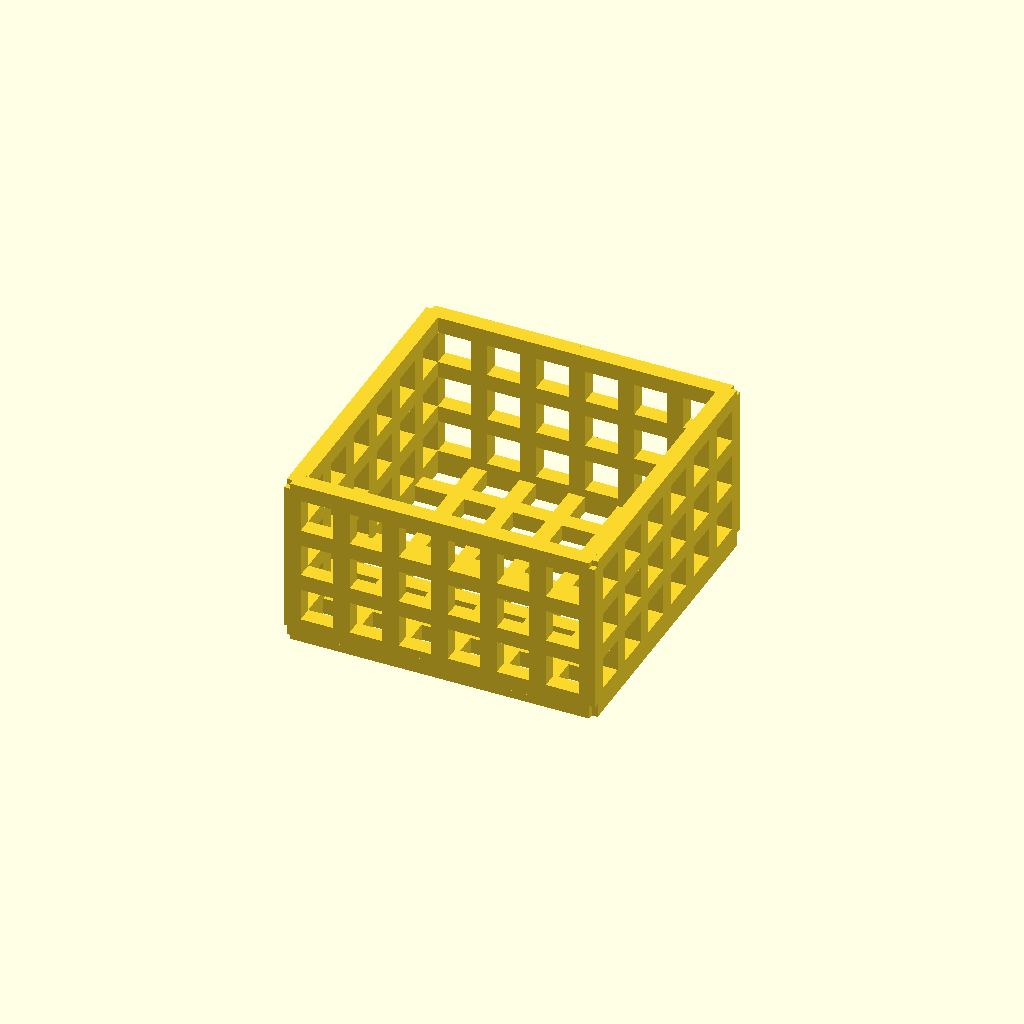
Cell 1 — every parameter at its default value.
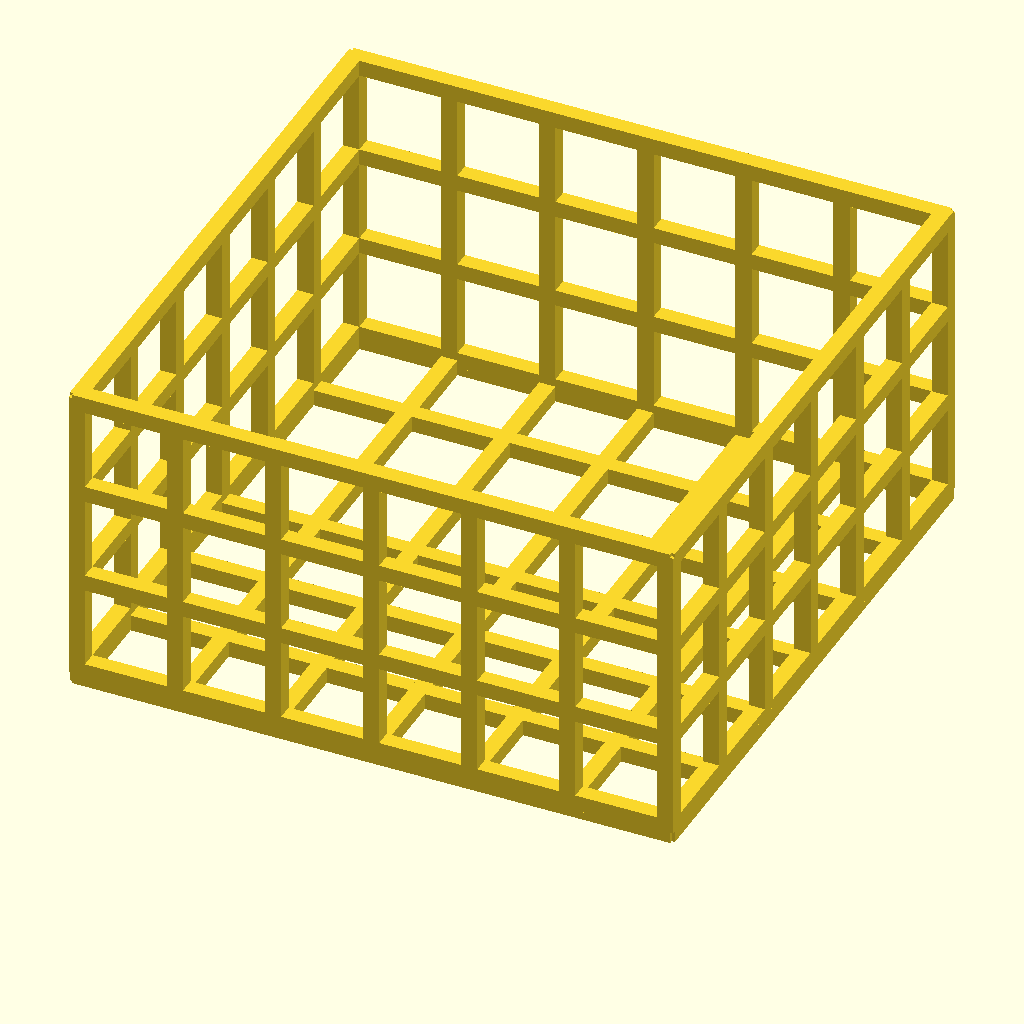
Cell 2 — l set to 12, the other parameters unchanged.
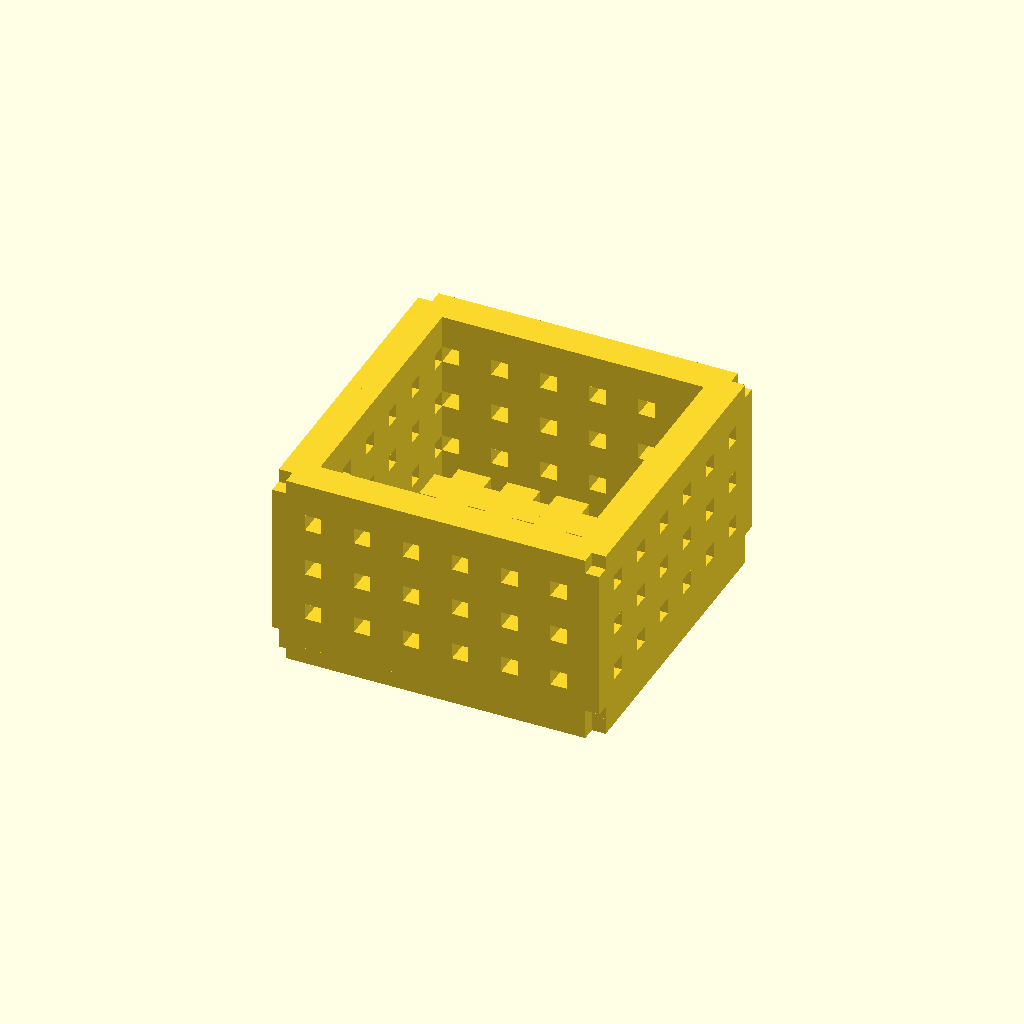
Cell 3: w = 4 (everything else at default).
One fixed orthographic camera (rotation 55°, 0°, 25°; colour scheme Cornfield) for every cell.
Source of the model, inputs/thingiverse/files/thing-78920/Containers-Composed-of-Squares/make-square-container.scad:
/*

 program to make containers from
simple motifs - 3x3, 4x4, 5x5, 
and 6x6 arrays of squares

based on the method used to make
hexagonal boxes - see thingiverse
thing:77843

the code is somewhat parametric
choices are the length, width, and
height of the rods making up the squares;
one of the 4 sets of arrays of squares;
and whether the box is a half height cube
or a full height cube

parameters

l, w, and h length width and height
            of basic rod (l + 10% overlap)

note: limited to values of h which are near w

values that worked well on the Replicator
were l = 6, w = 2 and h = 2 or
     l = 8, w = 2 and h = 2 or
     l = 10, w = 2 and h = 2 
which make boxes with bigger and bigger
openings -


mark choses array and height

mark = 1 3x3 array - half height
mark = 2 4x4 array - half height
mark = 3 5x5 array - half height
mark = 4 6x6 array - half height

mark = 11 3x3 array - full height
mark = 12 4x4 array - full height
mark = 13 5x5 array - full height
mark = 14 6x6 array - full height

mark = 21 3x3 array - double height
pcm

*/


// choose parameters

  l = 6;
  w = 2;
  h = w;

mark = 1;



// start of code

if (mark == 3)
union()
{
translate([0,0,-w])
   for  ( i =[
         [0,0,90],[0,0,180],[0,0,270],
           [0,0,0],])
{
         rotate(i)
          fivex5();
}
for ( j = [
     [0,90,0],[0,90,90],[0,90,180],
     [0,90,270],
    ])
{
   rotate(j)
   translate([0,0,5*l-w/2])
   rotate([0,0,90])
   for  ( i =[
    [0,0,0],[0,0,90],
             ])
 {
         rotate(i)
        fivex5();
}}}

else

if (mark==2)
union()
{
translate([0,0,-w])
   for  ( i =[
         [0,0,90],[0,0,180],[0,0,270],
           [0,0,0],])
{
         rotate(i)
          fourx4();
}
for ( j = [

     [0,90,0],[0,90,90],[0,90,180],
     [0,90,270],
    ])
{
   rotate(j)
   translate([0,0,4*l-w/2])
   rotate([0,0,90])
   for  ( i =[
    [0,0,0],[0,0,90],
             ])
 {
         rotate(i)
          fourx4();
}}}

else

if (mark==1)
union()
{
translate([0,0,-w])
   for  ( i =[
         [0,0,90],[0,0,180],[0,0,270],
           [0,0,0],])
{
         rotate(i)
          threex3();
}

for ( j = [

     [0,90,0],[0,90,90],[0,90,180],
     [0,90,270],
    ])
{
   rotate(j)
   translate([0,0,3*l-w/2])
   rotate([0,0,90])
   for  ( i =[
    [0,0,0],[0,0,90],
             ])
 {
         rotate(i)
          threex3();
}}}

else

if (mark==4)

union()
{
translate([0,0,-w])
   for  ( i =[
         [0,0,90],[0,0,180],[0,0,270],
           [0,0,0],])
{
         rotate(i)
          sixx6();
}

for ( j = [

     [0,90,0],[0,90,90],[0,90,180],
     [0,90,270],
    ])
{
   rotate(j)
   translate([0,0,6*l-w/2])
   rotate([0,0,90])
   for  ( i =[
    [0,0,0],[0,0,90],
             ])
 {
         rotate(i)
          sixx6();
}
}
}

else

if (mark == 13)
union()
{
translate([0,0,-5*l-w])
   for  ( i =[
         [0,0,90],[0,0,180],[0,0,270],
           [0,0,0],])
{
         rotate(i)
          fivex5();
}
for ( j = [
     [0,90,0],[0,90,90],[0,90,180],
     [0,90,270],
    ])
{
   rotate(j)
   translate([0,0,5*l-w/2])
   rotate([0,0,90])
   for  ( i =[
    [0,0,0],[0,0,90],
    [0,0,180],[0,0,270],
             ])
 {
         rotate(i)
        fivex5();
}}}

else

if (mark==12)
union()
{
translate([0,0,-4*l-w])
   for  ( i =[
         [0,0,90],[0,0,180],[0,0,270],
           [0,0,0],])
{
         rotate(i)
          fourx4();
}
for ( j = [

     [0,90,0],[0,90,90],[0,90,180],
     [0,90,270],
    ])
{
   rotate(j)
   translate([0,0,4*l-w/2])
   rotate([0,0,90])
   for  ( i =[
    [0,0,0],[0,0,90],
    [0,0,180],[0,0,270],
             ])
 {
         rotate(i)
          fourx4();
}}}


else

if (mark==11)
union()
{
translate([0,0,-3*l-w])
   for  ( i =[
         [0,0,90],[0,0,180],[0,0,270],
           [0,0,0],])
{
         rotate(i)
          threex3();
}

for ( j = [

     [0,90,0],[0,90,90],[0,90,180],
     [0,90,270],
    ])
{
   rotate(j)
   translate([0,0,3*l-w/2])
   rotate([0,0,90])
   for  ( i =[
    [0,0,0],[0,0,90],
     [0,0,180],[0,0,270],
             ])
 {
         rotate(i)
          threex3();
}}}




else

if (mark==14)

union()
{
translate([0,0,-6*l-w])
   for  ( i =[
         [0,0,90],[0,0,180],[0,0,270],
           [0,0,0],])
{
         rotate(i)
          sixx6();
}

for ( j = [

     [0,90,0],[0,90,90],[0,90,180],
     [0,90,270],
    ])
{
   rotate(j)
   translate([0,0,6*l-w/2])
   rotate([0,0,90])
   for  ( i =[
    [0,0,0],[0,0,90],
    [0,0,180],[0,0,270],
             ])
 {
         rotate(i)
          sixx6();
}
}
}

else
if (mark==21)
union()
{
translate([0,0,-3*l-w])
   for  ( i =[
         [0,0,90],[0,0,180],[0,0,270],
           [0,0,0],])
{
         rotate(i)
          threex3();
}

for ( j = [

     [0,90,0],[0,90,90],[0,90,180],
     [0,90,270],
    ])
{
   rotate(j)
   translate([0,0,3*l-w/2])
   rotate([0,0,90])
   for  ( i =[
    [0,0,0],[0,0,90],
     [0,0,180],[0,0,270],
             ])
 {
         rotate(i)
          threex3();
}}

for ( k = [

     [0,90,0],[0,90,90],[0,90,180],
     [0,90,270],
    ])
{
   rotate(k)
   translate([-6*l,0,3*l-w/2])
   rotate([0,0,90])
   for  ( i =[
    [0,0,0],[0,0,90],
     [0,0,180],[0,0,270],
             ])
 {
         rotate(i)
          threex3();
}}
}



// end of code - modules below

module fivex5()
{
linear_extrude(height=h)
translate ([l/2,0,0])
   union()
   {

 translate([        0.5*l,       0.5*l,0])
 rotate([0,0,         90.])
   line(l,w);

 translate([        0.0*l,       1.0*l,0])
 rotate([0,0,        180.])
   line(l,w);

 translate([       -0.5*l,       0.5*l,0])
 rotate([0,0,        270.])
   line(l,w);

 translate([        0.0*l,       0.0*l,0])
 rotate([0,0,          0.])
   line(l,w);

 translate([        1.0*l,       0.0*l,0])
 rotate([0,0,          0.])
   line(l,w);

 translate([        1.5*l,       0.5*l,0])
 rotate([0,0,         90.])
   line(l,w);

 translate([        1.0*l,       1.0*l,0])
 rotate([0,0,        180.])
   line(l,w);

 translate([        2.0*l,       0.0*l,0])
 rotate([0,0,          0.])
   line(l,w);

 translate([        2.5*l,       0.5*l,0])
 rotate([0,0,         90.])
   line(l,w);

 translate([        2.0*l,       1.0*l,0])
 rotate([0,0,        180.])
   line(l,w);

 translate([        3.0*l,       0.0*l,0])
 rotate([0,0,          0.])
   line(l,w);

 translate([        3.5*l,       0.5*l,0])
 rotate([0,0,         90.])
   line(l,w);

 translate([        3.0*l,       1.0*l,0])
 rotate([0,0,        180.])
   line(l,w);

 translate([        4.0*l,       0.0*l,0])
 rotate([0,0,          0.])
   line(l,w);

 translate([        4.5*l,       0.5*l,0])
 rotate([0,0,         90.])
   line(l,w);

 translate([        4.0*l,       1.0*l,0])
 rotate([0,0,        180.])
   line(l,w);

 translate([        4.5*l,       1.5*l,0])
 rotate([0,0,         90.])
   line(l,w);

 translate([        4.0*l,       2.0*l,0])
 rotate([0,0,        180.])
   line(l,w);

 translate([        3.5*l,       1.5*l,0])
 rotate([0,0,        270.])
   line(l,w);

 translate([        3.0*l,       2.0*l,0])
 rotate([0,0,        180.])
   line(l,w);

 translate([        2.5*l,       1.5*l,0])
 rotate([0,0,        270.])
   line(l,w);

 translate([        2.0*l,       2.0*l,0])
 rotate([0,0,        180.])
   line(l,w);

 translate([        1.5*l,       1.5*l,0])
 rotate([0,0,        270.])
   line(l,w);

 translate([        1.0*l,       2.0*l,0])
 rotate([0,0,        180.])
   line(l,w);

 translate([        0.5*l,       1.5*l,0])
 rotate([0,0,        270.])
   line(l,w);

 translate([        0.0*l,       2.0*l,0])
 rotate([0,0,        180.])
   line(l,w);

 translate([       -0.5*l,       1.5*l,0])
 rotate([0,0,        270.])
   line(l,w);

 translate([       -0.5*l,       2.5*l,0])
 rotate([0,0,         90.])
   line(l,w);

 translate([        0.0*l,       3.0*l,0])
 rotate([0,0,          0.])
   line(l,w);

 translate([        0.5*l,       2.5*l,0])
 rotate([0,0,        270.])
   line(l,w);

 translate([        1.0*l,       3.0*l,0])
 rotate([0,0,          0.])
   line(l,w);

 translate([        1.5*l,       2.5*l,0])
 rotate([0,0,        270.])
   line(l,w);

 translate([        2.0*l,       3.0*l,0])
 rotate([0,0,          0.])
   line(l,w);

 translate([        2.5*l,       2.5*l,0])
 rotate([0,0,        270.])
   line(l,w);

 translate([        3.0*l,       3.0*l,0])
 rotate([0,0,          0.])
   line(l,w);

 translate([        3.5*l,       2.5*l,0])
 rotate([0,0,        270.])
   line(l,w);

 translate([        3.0*l,       3.0*l,0])
 rotate([0,0,          0.])
   line(l,w);

 translate([        3.5*l,       2.5*l,0])
 rotate([0,0,        270.])
   line(l,w);

 translate([        4.0*l,       3.0*l,0])
 rotate([0,0,          0.])
   line(l,w);

 translate([        4.5*l,       2.5*l,0])
 rotate([0,0,        270.])
   line(l,w);

 translate([        4.5*l,       3.5*l,0])
 rotate([0,0,         90.])
   line(l,w);

 translate([        4.0*l,       4.0*l,0])
 rotate([0,0,        180.])
   line(l,w);

 translate([        3.5*l,       3.5*l,0])
 rotate([0,0,        270.])
   line(l,w);

 translate([        3.0*l,       4.0*l,0])
 rotate([0,0,        180.])
   line(l,w);

 translate([        2.5*l,       3.5*l,0])
 rotate([0,0,        270.])
   line(l,w);

 translate([        2.0*l,       4.0*l,0])
 rotate([0,0,        180.])
   line(l,w);

 translate([        1.5*l,       3.5*l,0])
 rotate([0,0,        270.])
   line(l,w);

 translate([        1.0*l,       4.0*l,0])
 rotate([0,0,        180.])
   line(l,w);

 translate([        0.5*l,       3.5*l,0])
 rotate([0,0,        270.])
   line(l,w);

 translate([        0.0*l,       4.0*l,0])
 rotate([0,0,        180.])
   line(l,w);

 translate([       -0.5*l,       3.5*l,0])
 rotate([0,0,        270.])
   line(l,w);

 translate([       -0.5*l,       4.5*l,0])
 rotate([0,0,         90.])
   line(l,w);

 translate([        0.0*l,       5.0*l,0])
 rotate([0,0,          0.])
   line(l,w);

 translate([        0.5*l,       4.5*l,0])
 rotate([0,0,        270.])
   line(l,w);

 translate([        1.0*l,       5.0*l,0])
 rotate([0,0,          0.])
   line(l,w);

 translate([        1.5*l,       4.5*l,0])
 rotate([0,0,        270.])
   line(l,w);

 translate([        2.0*l,       5.0*l,0])
 rotate([0,0,          0.])
   line(l,w);

 translate([        2.5*l,       4.5*l,0])
 rotate([0,0,        270.])
   line(l,w);

 translate([        3.0*l,       5.0*l,0])
 rotate([0,0,          0.])
   line(l,w);

 translate([        3.5*l,       4.5*l,0])
 rotate([0,0,        270.])
   line(l,w);

 translate([        4.0*l,       5.0*l,0])
 rotate([0,0,          0.])
   line(l,w);

 translate([        4.5*l,       4.5*l,0])
 rotate([0,0,        270.])
   line(l,w);

    }
}


module fourx4()
{
linear_extrude(height=h)
translate ([l/2,0,0])
   union()
   {

 translate([        0.5*l,       0.5*l,0])
 rotate([0,0,         90.])
   line(l,w);

 translate([        0.0*l,       1.0*l,0])
 rotate([0,0,        180.])
   line(l,w);

 translate([       -0.5*l,       0.5*l,0])
 rotate([0,0,        270.])
   line(l,w);

 translate([        0.0*l,       0.0*l,0])
 rotate([0,0,          0.])
   line(l,w);

 translate([        1.0*l,       0.0*l,0])
 rotate([0,0,          0.])
   line(l,w);

 translate([        1.5*l,       0.5*l,0])
 rotate([0,0,         90.])
   line(l,w);

 translate([        1.0*l,       1.0*l,0])
 rotate([0,0,        180.])
   line(l,w);

 translate([        2.0*l,       0.0*l,0])
 rotate([0,0,          0.])
   line(l,w);

 translate([        2.5*l,       0.5*l,0])
 rotate([0,0,         90.])
   line(l,w);

 translate([        2.0*l,       1.0*l,0])
 rotate([0,0,        180.])
   line(l,w);

 translate([        3.0*l,       0.0*l,0])
 rotate([0,0,          0.])
   line(l,w);

 translate([        3.5*l,       0.5*l,0])
 rotate([0,0,         90.])
   line(l,w);

 translate([        3.0*l,       1.0*l,0])
 rotate([0,0,        180.])
   line(l,w);

 translate([        3.5*l,       1.5*l,0])
 rotate([0,0,         90.])
   line(l,w);

 translate([        3.0*l,       2.0*l,0])
 rotate([0,0,        180.])
   line(l,w);

 translate([        2.5*l,       1.5*l,0])
 rotate([0,0,        270.])
   line(l,w);

 translate([        2.0*l,       2.0*l,0])
 rotate([0,0,        180.])
   line(l,w);

 translate([        1.5*l,       1.5*l,0])
 rotate([0,0,        270.])
   line(l,w);

 translate([        1.0*l,       2.0*l,0])
 rotate([0,0,        180.])
   line(l,w);

 translate([        0.5*l,       1.5*l,0])
 rotate([0,0,        270.])
   line(l,w);

 translate([        0.0*l,       2.0*l,0])
 rotate([0,0,        180.])
   line(l,w);

 translate([       -0.5*l,       1.5*l,0])
 rotate([0,0,        270.])
   line(l,w);

 translate([       -0.5*l,       2.5*l,0])
 rotate([0,0,         90.])
   line(l,w);

 translate([        0.0*l,       3.0*l,0])
 rotate([0,0,          0.])
   line(l,w);

 translate([        0.5*l,       2.5*l,0])
 rotate([0,0,        270.])
   line(l,w);

 translate([        1.0*l,       3.0*l,0])
 rotate([0,0,          0.])
   line(l,w);

 translate([        1.5*l,       2.5*l,0])
 rotate([0,0,        270.])
   line(l,w);

 translate([        2.0*l,       3.0*l,0])
 rotate([0,0,          0.])
   line(l,w);

 translate([        2.5*l,       2.5*l,0])
 rotate([0,0,        270.])
   line(l,w);

 translate([        2.0*l,       3.0*l,0])
 rotate([0,0,          0.])
   line(l,w);

 translate([        2.5*l,       2.5*l,0])
 rotate([0,0,        270.])
   line(l,w);

 translate([        3.0*l,       3.0*l,0])
 rotate([0,0,          0.])
   line(l,w);

 translate([        3.5*l,       2.5*l,0])
 rotate([0,0,        270.])
   line(l,w);

 translate([        3.5*l,       3.5*l,0])
 rotate([0,0,         90.])
   line(l,w);

 translate([        3.0*l,       4.0*l,0])
 rotate([0,0,        180.])
   line(l,w);

 translate([        2.5*l,       3.5*l,0])
 rotate([0,0,        270.])
   line(l,w);

 translate([        2.0*l,       4.0*l,0])
 rotate([0,0,        180.])
   line(l,w);

 translate([        1.5*l,       3.5*l,0])
 rotate([0,0,        270.])
   line(l,w);

 translate([        1.0*l,       4.0*l,0])
 rotate([0,0,        180.])
   line(l,w);

 translate([        0.5*l,       3.5*l,0])
 rotate([0,0,        270.])
   line(l,w);

 translate([        0.0*l,       4.0*l,0])
 rotate([0,0,        180.])
   line(l,w);

 translate([       -0.5*l,       3.5*l,0])
 rotate([0,0,        270.])
   line(l,w);

    }
}

module threex3()
{
linear_extrude(height=h)
translate ([l/2,0,0])

   union()
   {

 translate([        0.5*l,       0.5*l,0])
 rotate([0,0,         90.])
   line(l,w);

 translate([        0.0*l,       1.0*l,0])
 rotate([0,0,        180.])
   line(l,w);

 translate([       -0.5*l,       0.5*l,0])
 rotate([0,0,        270.])
   line(l,w);

 translate([        0.0*l,       0.0*l,0])
 rotate([0,0,          0.])
   line(l,w);

 translate([        1.0*l,       0.0*l,0])
 rotate([0,0,          0.])
   line(l,w);

 translate([        1.5*l,       0.5*l,0])
 rotate([0,0,         90.])
   line(l,w);

 translate([        1.0*l,       1.0*l,0])
 rotate([0,0,        180.])
   line(l,w);

 translate([        2.0*l,       0.0*l,0])
 rotate([0,0,          0.])
   line(l,w);

 translate([        2.5*l,       0.5*l,0])
 rotate([0,0,         90.])
   line(l,w);

 translate([        2.0*l,       1.0*l,0])
 rotate([0,0,        180.])
   line(l,w);

 translate([        2.5*l,       1.5*l,0])
 rotate([0,0,         90.])
   line(l,w);

 translate([        2.0*l,       2.0*l,0])
 rotate([0,0,        180.])
   line(l,w);

 translate([        1.5*l,       1.5*l,0])
 rotate([0,0,        270.])
   line(l,w);

 translate([        1.0*l,       2.0*l,0])
 rotate([0,0,        180.])
   line(l,w);

 translate([        0.5*l,       1.5*l,0])
 rotate([0,0,        270.])
   line(l,w);

 translate([        0.0*l,       2.0*l,0])
 rotate([0,0,        180.])
   line(l,w);

 translate([       -0.5*l,       1.5*l,0])
 rotate([0,0,        270.])
   line(l,w);

 translate([       -0.5*l,       2.5*l,0])
 rotate([0,0,         90.])
   line(l,w);

 translate([        0.0*l,       3.0*l,0])
 rotate([0,0,          0.])
   line(l,w);

 translate([        0.5*l,       2.5*l,0])
 rotate([0,0,        270.])
   line(l,w);

 translate([        1.0*l,       3.0*l,0])
 rotate([0,0,          0.])
   line(l,w);

 translate([        1.5*l,       2.5*l,0])
 rotate([0,0,        270.])
   line(l,w);

 translate([        2.0*l,       3.0*l,0])
 rotate([0,0,          0.])
   line(l,w);

 translate([        2.5*l,       2.5*l,0])
 rotate([0,0,        270.])
   line(l,w);

    }
}

module sixx6()
{
linear_extrude(height=h)
translate ([l/2,0,0])

   union()
   {

 translate([        0.5*l,       0.5*l,0])
 rotate([0,0,         90.])
   line(l,w);

 translate([        0.0*l,       1.0*l,0])
 rotate([0,0,        180.])
   line(l,w);

 translate([       -0.5*l,       0.5*l,0])
 rotate([0,0,        270.])
   line(l,w);

 translate([        0.0*l,       0.0*l,0])
 rotate([0,0,          0.])
   line(l,w);

 translate([        1.0*l,       0.0*l,0])
 rotate([0,0,          0.])
   line(l,w);

 translate([        1.5*l,       0.5*l,0])
 rotate([0,0,         90.])
   line(l,w);

 translate([        1.0*l,       1.0*l,0])
 rotate([0,0,        180.])
   line(l,w);

 translate([        2.0*l,       0.0*l,0])
 rotate([0,0,          0.])
   line(l,w);

 translate([        2.5*l,       0.5*l,0])
 rotate([0,0,         90.])
   line(l,w);

 translate([        2.0*l,       1.0*l,0])
 rotate([0,0,        180.])
   line(l,w);

 translate([        3.0*l,       0.0*l,0])
 rotate([0,0,          0.])
   line(l,w);

 translate([        3.5*l,       0.5*l,0])
 rotate([0,0,         90.])
   line(l,w);

 translate([        3.0*l,       1.0*l,0])
 rotate([0,0,        180.])
   line(l,w);

 translate([        4.0*l,       0.0*l,0])
 rotate([0,0,          0.])
   line(l,w);

 translate([        4.5*l,       0.5*l,0])
 rotate([0,0,         90.])
   line(l,w);

 translate([        4.0*l,       1.0*l,0])
 rotate([0,0,        180.])
   line(l,w);

 translate([        5.0*l,       0.0*l,0])
 rotate([0,0,          0.])
   line(l,w);

 translate([        5.5*l,       0.5*l,0])
 rotate([0,0,         90.])
   line(l,w);

 translate([        5.0*l,       1.0*l,0])
 rotate([0,0,        180.])
   line(l,w);

 translate([        5.5*l,       1.5*l,0])
 rotate([0,0,         90.])
   line(l,w);

 translate([        5.0*l,       2.0*l,0])
 rotate([0,0,        180.])
   line(l,w);

 translate([        4.5*l,       1.5*l,0])
 rotate([0,0,        270.])
   line(l,w);

 translate([        4.0*l,       2.0*l,0])
 rotate([0,0,        180.])
   line(l,w);

 translate([        3.5*l,       1.5*l,0])
 rotate([0,0,        270.])
   line(l,w);

 translate([        3.0*l,       2.0*l,0])
 rotate([0,0,        180.])
   line(l,w);

 translate([        2.5*l,       1.5*l,0])
 rotate([0,0,        270.])
   line(l,w);

 translate([        2.0*l,       2.0*l,0])
 rotate([0,0,        180.])
   line(l,w);

 translate([        1.5*l,       1.5*l,0])
 rotate([0,0,        270.])
   line(l,w);

 translate([        1.0*l,       2.0*l,0])
 rotate([0,0,        180.])
   line(l,w);

 translate([        0.5*l,       1.5*l,0])
 rotate([0,0,        270.])
   line(l,w);

 translate([        0.0*l,       2.0*l,0])
 rotate([0,0,        180.])
   line(l,w);

 translate([       -0.5*l,       1.5*l,0])
 rotate([0,0,        270.])
   line(l,w);

 translate([       -0.5*l,       2.5*l,0])
 rotate([0,0,         90.])
   line(l,w);

 translate([        0.0*l,       3.0*l,0])
 rotate([0,0,          0.])
   line(l,w);

 translate([        0.5*l,       2.5*l,0])
 rotate([0,0,        270.])
   line(l,w);

 translate([        1.0*l,       3.0*l,0])
 rotate([0,0,          0.])
   line(l,w);

 translate([        1.5*l,       2.5*l,0])
 rotate([0,0,        270.])
   line(l,w);

 translate([        2.0*l,       3.0*l,0])
 rotate([0,0,          0.])
   line(l,w);

 translate([        2.5*l,       2.5*l,0])
 rotate([0,0,        270.])
   line(l,w);

 translate([        3.0*l,       3.0*l,0])
 rotate([0,0,          0.])
   line(l,w);

 translate([        3.5*l,       2.5*l,0])
 rotate([0,0,        270.])
   line(l,w);

 translate([        4.0*l,       3.0*l,0])
 rotate([0,0,          0.])
   line(l,w);

 translate([        4.5*l,       2.5*l,0])
 rotate([0,0,        270.])
   line(l,w);

 translate([        4.0*l,       3.0*l,0])
 rotate([0,0,          0.])
   line(l,w);

 translate([        4.5*l,       2.5*l,0])
 rotate([0,0,        270.])
   line(l,w);

 translate([        5.0*l,       3.0*l,0])
 rotate([0,0,          0.])
   line(l,w);

 translate([        5.5*l,       2.5*l,0])
 rotate([0,0,        270.])
   line(l,w);

 translate([        5.5*l,       3.5*l,0])
 rotate([0,0,         90.])
   line(l,w);

 translate([        5.0*l,       4.0*l,0])
 rotate([0,0,        180.])
   line(l,w);

 translate([        4.5*l,       3.5*l,0])
 rotate([0,0,        270.])
   line(l,w);

 translate([        4.0*l,       4.0*l,0])
 rotate([0,0,        180.])
   line(l,w);

 translate([        3.5*l,       3.5*l,0])
 rotate([0,0,        270.])
   line(l,w);

 translate([        3.0*l,       4.0*l,0])
 rotate([0,0,        180.])
   line(l,w);

 translate([        2.5*l,       3.5*l,0])
 rotate([0,0,        270.])
   line(l,w);

 translate([        2.0*l,       4.0*l,0])
 rotate([0,0,        180.])
   line(l,w);

 translate([        1.5*l,       3.5*l,0])
 rotate([0,0,        270.])
   line(l,w);

 translate([        1.0*l,       4.0*l,0])
 rotate([0,0,        180.])
   line(l,w);

 translate([        0.5*l,       3.5*l,0])
 rotate([0,0,        270.])
   line(l,w);

 translate([        0.0*l,       4.0*l,0])
 rotate([0,0,        180.])
   line(l,w);

 translate([       -0.5*l,       3.5*l,0])
 rotate([0,0,        270.])
   line(l,w);

 translate([       -0.5*l,       4.5*l,0])
 rotate([0,0,         90.])
   line(l,w);

 translate([        0.0*l,       5.0*l,0])
 rotate([0,0,          0.])
   line(l,w);

 translate([        0.5*l,       4.5*l,0])
 rotate([0,0,        270.])
   line(l,w);

 translate([        1.0*l,       5.0*l,0])
 rotate([0,0,          0.])
   line(l,w);

 translate([        1.5*l,       4.5*l,0])
 rotate([0,0,        270.])
   line(l,w);

 translate([        2.0*l,       5.0*l,0])
 rotate([0,0,          0.])
   line(l,w);

 translate([        2.5*l,       4.5*l,0])
 rotate([0,0,        270.])
   line(l,w);

 translate([        3.0*l,       5.0*l,0])
 rotate([0,0,          0.])
   line(l,w);

 translate([        3.5*l,       4.5*l,0])
 rotate([0,0,        270.])
   line(l,w);

 translate([        4.0*l,       5.0*l,0])
 rotate([0,0,          0.])
   line(l,w);

 translate([        4.5*l,       4.5*l,0])
 rotate([0,0,        270.])
   line(l,w);

 translate([        5.0*l,       5.0*l,0])
 rotate([0,0,          0.])
   line(l,w);

 translate([        5.5*l,       4.5*l,0])
 rotate([0,0,        270.])
   line(l,w);

 translate([        5.5*l,       5.5*l,0])
 rotate([0,0,         90.])
   line(l,w);

 translate([        5.0*l,       6.0*l,0])
 rotate([0,0,        180.])
   line(l,w);

 translate([        4.5*l,       5.5*l,0])
 rotate([0,0,        270.])
   line(l,w);

 translate([        4.0*l,       6.0*l,0])
 rotate([0,0,        180.])
   line(l,w);

 translate([        3.5*l,       5.5*l,0])
 rotate([0,0,        270.])
   line(l,w);

 translate([        3.0*l,       6.0*l,0])
 rotate([0,0,        180.])
   line(l,w);

 translate([        2.5*l,       5.5*l,0])
 rotate([0,0,        270.])
   line(l,w);

 translate([        2.0*l,       6.0*l,0])
 rotate([0,0,        180.])
   line(l,w);

 translate([        1.5*l,       5.5*l,0])
 rotate([0,0,        270.])
   line(l,w);

 translate([        1.0*l,       6.0*l,0])
 rotate([0,0,        180.])
   line(l,w);

 translate([        0.5*l,       5.5*l,0])
 rotate([0,0,        270.])
   line(l,w);

 translate([        0.0*l,       6.0*l,0])
 rotate([0,0,        180.])
   line(l,w);

 translate([       -0.5*l,       5.5*l,0])
 rotate([0,0,        270.])
   line(l,w);
}}


 module line(l,w)
    {
     square([1.1*l,w],center=true);
    }
Parameter table extracted from the source (name, type, default, range or options):
l: number, default 6
w: number, default 2
mark: number, default 1
